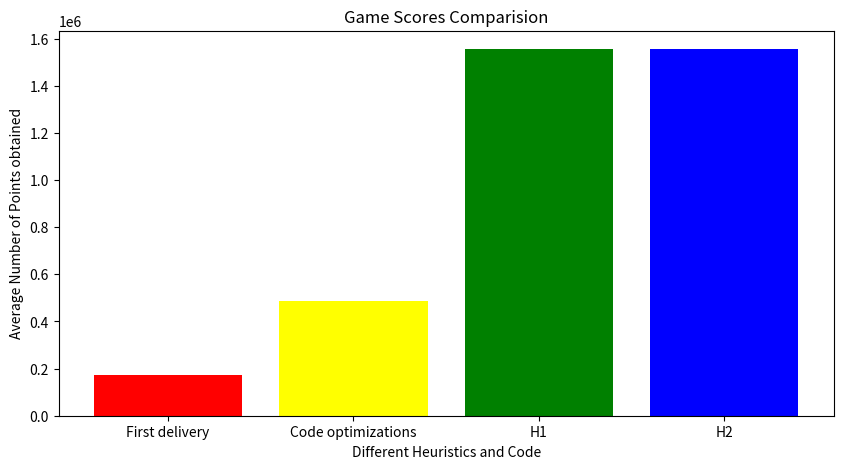

Generate this figure with matplotlib:
import numpy as np
import matplotlib.pyplot as plt
 
  
# creating the dataset
data = {'First delivery':174154.6, 'Code optimizations':486126, 'H1':1554563,
        'H2':1555240}
courses = list(data.keys())
values = list(data.values())
  
fig = plt.figure(figsize = (10, 5))
 
# creating the bar plot
plt.bar(courses[0], values[0], color ='red')

plt.bar(courses[1], values[1], color ='yellow')

plt.bar(courses[2], values[2], color ='green')

plt.bar(courses[3], values[3], color ='blue')
 
plt.xlabel("Different Heuristics and Code")
plt.ylabel("Average Number of Points obtained")
plt.title("Game Scores Comparision")
plt.show()